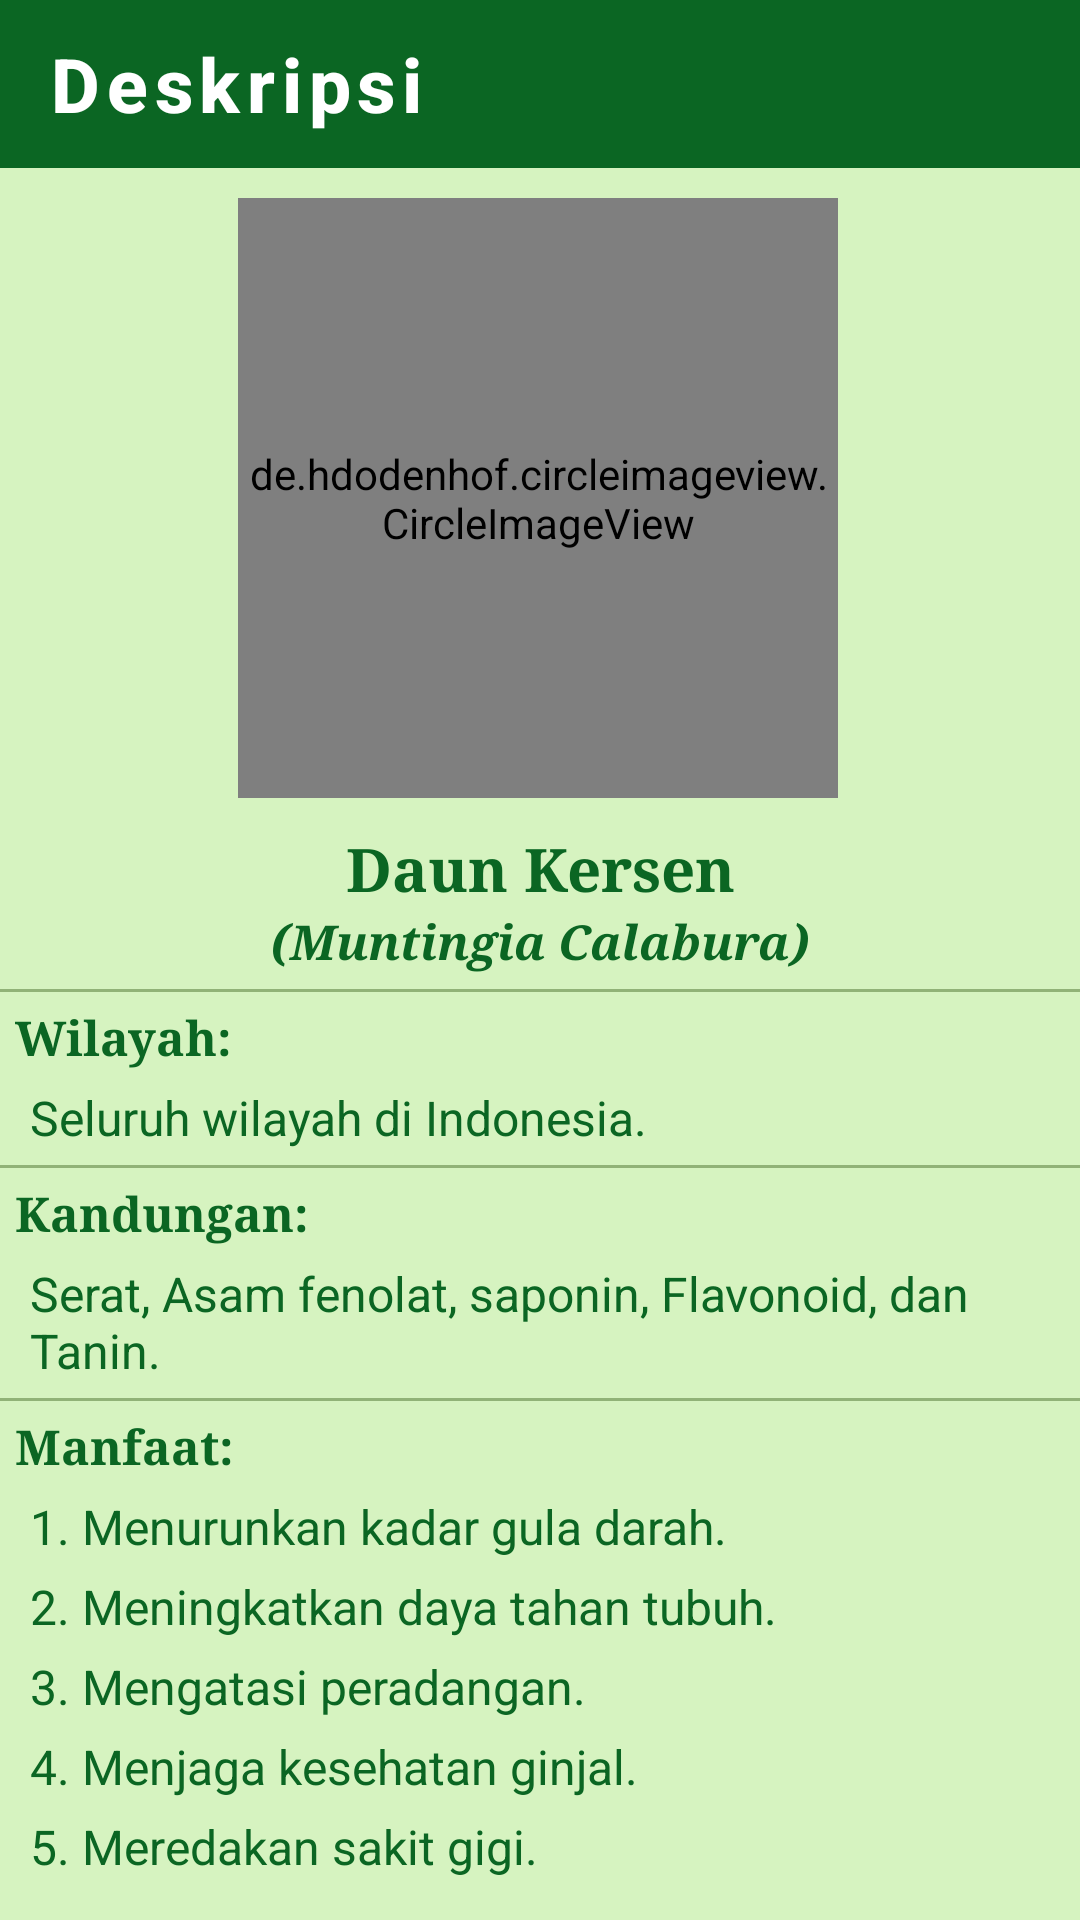

Produce the Android XML layout that renders to this screen, including the resource entries it uses.
<!-- AndroidManifest.xml: application theme AppTheme.ObjectDetection -->
<!-- res/layout/activity_desc_kersen.xml -->
<?xml version="1.0" encoding="utf-8"?>
<androidx.constraintlayout.widget.ConstraintLayout xmlns:android="http://schemas.android.com/apk/res/android"
    xmlns:app="http://schemas.android.com/apk/res-auto"
    xmlns:tools="http://schemas.android.com/tools"
    android:layout_width="match_parent"
    android:layout_height="match_parent"
    tools:context=".Desc_Kersen"
    android:background="#D6F3C0">

    <com.google.android.material.appbar.AppBarLayout
        android:id="@+id/backlayout_desc_Kersen"
        android:layout_width="match_parent"
        android:layout_height="wrap_content">
        <androidx.appcompat.widget.Toolbar
            android:id="@+id/back_desc_Kersen"
            style="@style/Foxandroid.Toolbar"
            android:layout_width="match_parent"
            android:layout_height="?attr/actionBarSize"
            app:titleTextColor="@color/cardview_light_background"
            app:navigationIcon="@drawable/baseline_arrow_back_24"
            app:title="Deskripsi"/>

    </com.google.android.material.appbar.AppBarLayout>


    <de.hdodenhof.circleimageview.CircleImageView
        android:id="@+id/gambarDeskripsi"
        android:layout_width="200dp"
        android:layout_height="200dp"
        android:layout_centerHorizontal="true"
        android:layout_marginTop="10dp"
        android:src="@drawable/list_kersen"
        app:layout_constraintEnd_toEndOf="parent"
        app:layout_constraintHorizontal_bias="0.496"
        app:layout_constraintStart_toStartOf="parent"
        app:layout_constraintTop_toBottomOf="@+id/backlayout_desc_Kersen" />

    <LinearLayout
        android:id="@+id/namaDeskripsi"
        android:layout_width="match_parent"
        android:layout_height="wrap_content"
        android:layout_marginTop="10dp"
        app:layout_constraintTop_toBottomOf="@id/gambarDeskripsi">
        <TextView
            android:layout_width="match_parent"
            android:layout_height="wrap_content"
            android:text="Daun Kersen"
            android:textColor="@color/tfe_color_primary_dark"
            android:textSize="20sp"
            android:textStyle="bold"
            android:typeface="serif"
            android:textAlignment="center"/>
    </LinearLayout>

    <TextView
        android:id="@+id/latinDeskripsi"
        android:layout_width="match_parent"
        android:layout_height="wrap_content"
        android:text="(Muntingia Calabura)"
        android:textColor="@color/tfe_color_primary_dark"
        android:textSize="16sp"
        android:textStyle="bold|italic"
        android:typeface="serif"
        android:textAlignment="center"
        app:layout_constraintTop_toBottomOf="@id/namaDeskripsi"/>

    <View
        app:layout_constraintTop_toBottomOf="@+id/latinDeskripsi"
        android:layout_width="match_parent"
        android:layout_height="1dp"
        android:background="#65274E08"
        android:layout_marginTop="5dp"/>

    <TextView
        android:id="@+id/tempatDeskripsi"
        android:layout_width="match_parent"
        android:layout_height="wrap_content"
        android:text="Wilayah:"
        android:textColor="@color/tfe_color_primary_dark"
        android:textSize="16sp"
        android:textStyle="bold"
        android:typeface="serif"
        android:layout_marginLeft="5dp"
        android:layout_marginTop="10dp"
        app:layout_constraintTop_toBottomOf="@id/latinDeskripsi"/>

    <TextView
        android:id="@+id/isiTempatDeskripsi"
        android:layout_width="match_parent"
        android:layout_height="wrap_content"
        android:text="Seluruh wilayah di Indonesia."
        android:textColor="@color/tfe_color_primary_dark"
        android:textSize="16sp"
        android:layout_marginLeft="10dp"
        android:layout_marginRight="10dp"
        android:layout_marginTop="5dp"
        app:layout_constraintTop_toBottomOf="@id/tempatDeskripsi"/>

    <View
        app:layout_constraintTop_toBottomOf="@id/isiTempatDeskripsi"
        android:layout_width="match_parent"
        android:layout_height="1dp"
        android:background="#65274E08"
        android:layout_marginTop="5dp"/>

    <TextView
        android:id="@+id/kandunganDeskripsi"
        android:layout_width="match_parent"
        android:layout_height="wrap_content"
        android:text="Kandungan:"
        android:textColor="@color/tfe_color_primary_dark"
        android:textSize="16sp"
        android:textStyle="bold"
        android:typeface="serif"
        android:layout_marginLeft="5dp"
        android:layout_marginTop="10dp"
        app:layout_constraintTop_toBottomOf="@id/isiTempatDeskripsi"/>

    <TextView
        android:id="@+id/isiKandunganDeskripsi"
        android:layout_width="match_parent"
        android:layout_height="wrap_content"
        android:text="Serat, Asam fenolat, saponin, Flavonoid, dan Tanin."
        android:textColor="@color/tfe_color_primary_dark"
        android:textSize="16sp"
        android:layout_marginLeft="10dp"
        android:layout_marginRight="10dp"
        android:layout_marginTop="5dp"
        app:layout_constraintTop_toBottomOf="@id/kandunganDeskripsi"/>

    <View
        app:layout_constraintTop_toBottomOf="@+id/isiKandunganDeskripsi"
        android:layout_width="match_parent"
        android:layout_height="1dp"
        android:background="#65274E08"
        android:layout_marginTop="5dp"/>


    <TextView
        android:id="@+id/manfaatDeskripsi"
        android:layout_width="match_parent"
        android:layout_height="wrap_content"
        android:text="Manfaat:"
        android:textColor="@color/tfe_color_primary_dark"
        android:textSize="16sp"
        android:textStyle="bold"
        android:typeface="serif"
        android:layout_marginLeft="5dp"
        android:layout_marginTop="10dp"
        app:layout_constraintTop_toBottomOf="@id/isiKandunganDeskripsi"/>

    <TextView
        android:id="@+id/manfaatDeskripsi1"
        android:layout_width="match_parent"
        android:layout_height="wrap_content"
        android:text="1. Menurunkan kadar gula darah."
        android:textColor="@color/tfe_color_primary_dark"
        android:textSize="16sp"
        android:layout_marginLeft="10dp"
        android:layout_marginRight="10dp"
        android:layout_marginBottom="5dp"
        android:layout_marginTop="5dp"
        app:layout_constraintTop_toBottomOf="@id/manfaatDeskripsi"/>
    <TextView
        android:id="@+id/manfaatDeskripsi2"
        android:layout_width="match_parent"
        android:layout_height="wrap_content"
        android:text="2. Meningkatkan daya tahan tubuh."
        android:textColor="@color/tfe_color_primary_dark"
        android:textSize="16sp"
        android:layout_marginLeft="10dp"
        android:layout_marginRight="10dp"
        android:layout_marginBottom="5dp"
        android:layout_marginTop="5dp"
        app:layout_constraintTop_toBottomOf="@id/manfaatDeskripsi1"/>
    <TextView
        android:id="@+id/manfaatDeskripsi3"
        android:layout_width="match_parent"
        android:layout_height="wrap_content"
        android:text="3. Mengatasi peradangan."
        android:textColor="@color/tfe_color_primary_dark"
        android:textSize="16sp"
        android:layout_marginLeft="10dp"
        android:layout_marginRight="10dp"
        android:layout_marginBottom="5dp"
        android:layout_marginTop="5dp"
        app:layout_constraintTop_toBottomOf="@id/manfaatDeskripsi2"/>
    <TextView
        android:id="@+id/manfaatDeskripsi4"
        android:layout_width="match_parent"
        android:layout_height="wrap_content"
        android:text="4. Menjaga kesehatan ginjal."
        android:textColor="@color/tfe_color_primary_dark"
        android:textSize="16sp"
        android:layout_marginLeft="10dp"
        android:layout_marginRight="10dp"
        android:layout_marginBottom="5dp"
        android:layout_marginTop="5dp"
        app:layout_constraintTop_toBottomOf="@id/manfaatDeskripsi3"/>
    <TextView
        android:id="@+id/manfaatDeskripsi5"
        android:layout_width="match_parent"
        android:layout_height="wrap_content"
        android:text="5. Meredakan sakit gigi."
        android:textColor="@color/tfe_color_primary_dark"
        android:textSize="16sp"
        android:layout_marginLeft="10dp"
        android:layout_marginRight="10dp"
        android:layout_marginBottom="5dp"
        android:layout_marginTop="5dp"
        app:layout_constraintTop_toBottomOf="@id/manfaatDeskripsi4"/>

    <TextView
        android:layout_width="match_parent"
        android:layout_height="wrap_content"
        android:layout_marginLeft="5dp"
        android:layout_marginTop="15dp"
        android:textSize="16dp"
        android:textAlignment="center"
        app:layout_constraintTop_toBottomOf="@+id/manfaatDeskripsi5"
        android:textColor="@color/tfe_color_primary_dark"
        android:text="(Sumber: www.rumah.com)"/>

</androidx.constraintlayout.widget.ConstraintLayout>
<!-- resources referenced by this layout -->
<resources>
  <color name="tfe_color_primary_dark">#0B6623</color>
  <!-- drawable list_kersen: png bitmap (drawable, 270920 bytes) -->
  <style name="Foxandroid.Toolbar" parent="Widget.AppCompat.Toolbar">
           <item name="android:background">@color/tfe_color_primary_dark</item>
           <item name="theme">@style/AppTheme.ObjectDetection</item>
           <item name="popupTheme">@style/ThemeOverlay.AppCompat.Light</item>
           <item name="titleTextAppearance">@style/toolbartex</item>
  
       </style>
  <style name="AppTheme.ObjectDetection" parent="Theme.AppCompat.Light.NoActionBar">
          
          <item name="colorPrimary">@color/tfe_color_primary</item>
          <item name="colorPrimaryDark">@color/tfe_color_primary_dark</item>
          <item name="colorAccent">@color/tfe_color_accent</item>
      </style>
  <style name="toolbartex" parent="TextAppearance.MaterialComponents.Button">
  
           <item name="android:textSize">25dp</item>
           <item name="android:textAllCaps">false</item>
           <item name="android:textStyle">bold</item>
       </style>
  <color name="tfe_color_primary">#71AE41</color>
  <color name="tfe_color_accent">#D6F3C0</color>
</resources>
